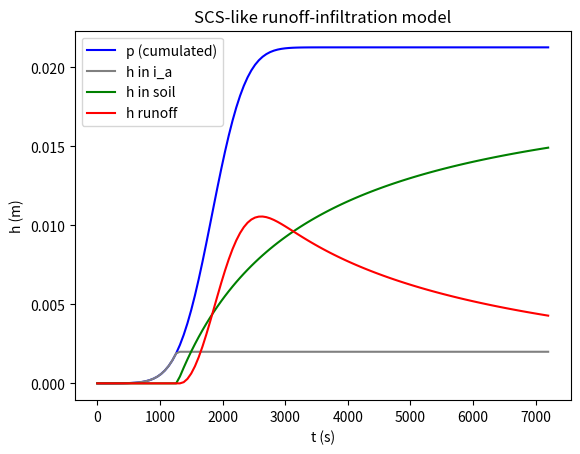

Source code (Python):
import math
import numpy as np
import matplotlib.pyplot as plt
import pandas as pd
from scipy.optimize import minimize  

#-- Simulation parameters
dt = 60.
t_max = 7200.
precip_time_centre = 1800.
precip_time_scale = 600.
precip_max_rate = 2e-5
#== Simulation parameters
  
#-- Model parameters
i_a = 2e-3 # (in m)
s = 0.02   # (in m)
k_infiltr = 1e-5    # (in m/s)
k_seepage = 1e-6    # (in s-1)
h_a_init = 0.  # (in m)
h_s_init = 0.  # (in m)
#== Model parameters

#-- Initialize simulation
precip_cumulated = 0.0
nt = int(t_max / dt)
t_vector = [i * dt for i in range(0, nt + 1)]
precip_cumulated_vector = [0.0 for i in range (0, nt + 1)]
precip_rate_vector = [0.0 for i in range (0, nt + 1)]
h_a_vector = [0.0 for i in range (0, nt + 1)]
h_a_vector[0] = h_a_init
h_s_vector = [0.0 for i in range (0, nt + 1)]
h_s_vector[0] = h_s_init
h_r_vector = [0.0 for i in range (0, nt + 1)]
q_vector = [0.0 for i in range (0, nt + 1)]
infiltration_rate_vector = [0.0 for i in range (0, nt + 1)]
#== Initialize simulation

#-- Time loop
for n in range(0, nt):
    # Precip
    t = dt * n
    t_prime = (t - precip_time_centre) / precip_time_scale
    p_rate = precip_max_rate * math.exp(-t_prime * t_prime)
    precip_rate_vector[n] = p_rate
    precip_cumulated_vector[n+1] = precip_cumulated_vector[n] + p_rate * dt
    # Initial accumulation
    h_a_0 = h_a_vector[n]
    h_a = h_a_0 + dt * p_rate
    if (h_a < i_a):
        q = 0.0
        h_a_vector[n + 1] = h_a
    else:
        q = (h_a - i_a) / dt
        h_a_vector[n+1] = i_a
    q_vector[n] = q
    # split Soil reservoir / runoff
    h_s_begin = h_s_vector[n]
    X_begin = 1.0 - h_s_begin / s
    X_end = 1.0 / (1.0 / X_begin + k_infiltr * dt / s)
    h_s_end = (1.0 - X_end) * s
    infiltration_rate = (h_s_end - h_s_begin) / dt
    #---- Maximum infiltration rate: what is available on the ground surface
    h_r_begin = h_r_vector[n]
    infiltration_rate = min(infiltration_rate, h_r_begin / dt + q)
    #==== Maximum infiltration rate: what is available on the ground surface
    h_r_vector[n+1] = h_r_vector[n] + (q - infiltration_rate) * dt
    h_s_vector[n+1] = h_s_vector[n] + infiltration_rate * dt
    infiltration_rate_vector[n] = infiltration_rate
    # Apply seepage through soil reservoir bottom
    h_s_vector[n+1] = h_s_vector[n+1] * math.exp(-k_seepage * dt)
#== Time loop

#-- Plot
#plt.plot (precip_cumulated_vector, h_a_vector)
#plt.plot (precip_cumulated_vector, h_s_vector)
#plt.plot (precip_cumulated_vector, h_r_vector)
plt.axes(xlabel = 't (s)', ylabel = 'h (m)')
plt.plot (t_vector, precip_cumulated_vector, color = 'blue', label = 'p (cumulated)')
plt.plot (t_vector, h_a_vector, color = 'grey', label = 'h in i_a')
plt.plot (t_vector, h_s_vector, color = 'green', label = 'h in soil')
plt.plot (t_vector, h_r_vector, color = 'red', label = 'h runoff')
plt.legend()
plt.title('SCS-like runoff-infiltration model')
plt.show()
#== Plot

